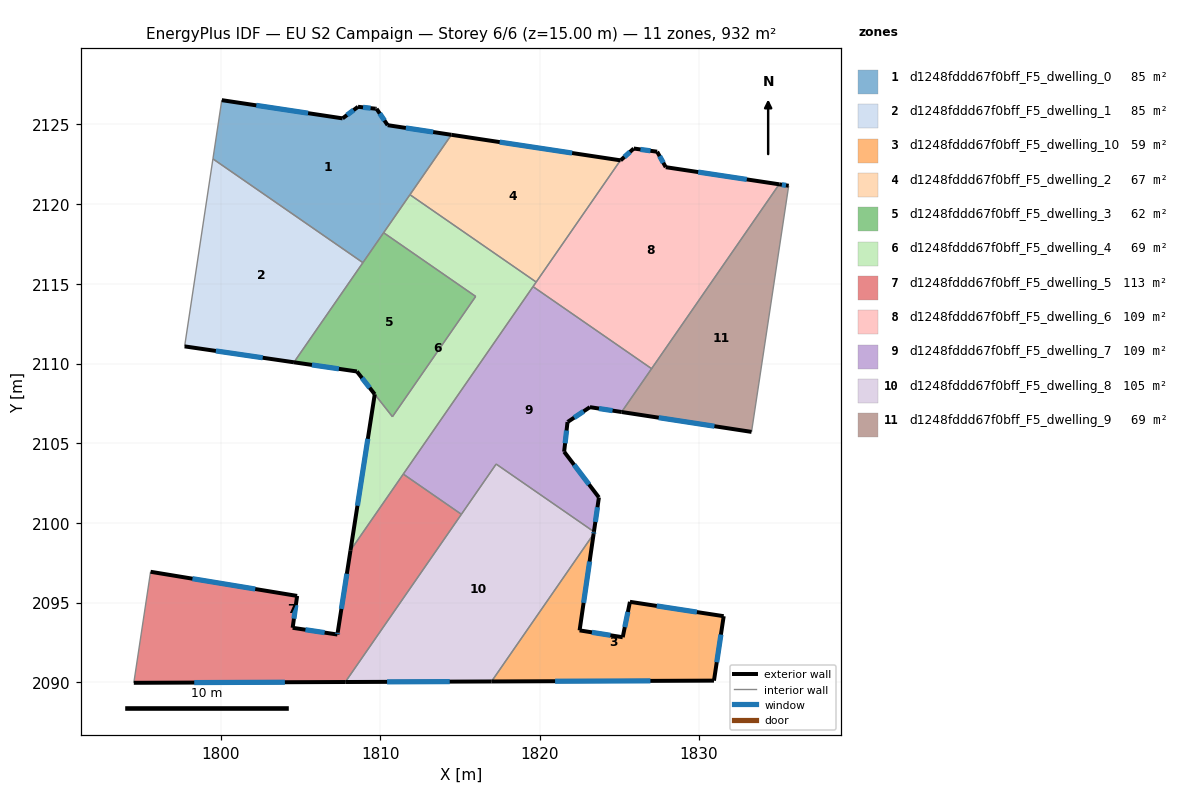
=== STOREY PLAN SPEC (per zone: floor XY polygon, exterior-wall plan segments, windows/doors) ===
zone 1: d1248fddd67f0bff_F5_dwelling_0  (84.7 m²)
  floor: (1814.47, 2124.35) (1808.92, 2116.33) (1799.52, 2122.84) (1800.07, 2126.53) (1807.65, 2125.38) (1808.61, 2126.11) (1809.72, 2125.99) (1809.78, 2125.98) (1810.47, 2124.96)
  exterior wall: (1810.47, 2124.96) – (1809.78, 2125.98)  [1.2 m]
    window: (1810.27, 2125.25) – (1809.98, 2125.69)  [0.7 m²]
  exterior wall: (1814.47, 2124.35) – (1810.47, 2124.96)  [4.0 m]
    window: (1813.33, 2124.52) – (1811.62, 2124.78)  [2.2 m²]
  exterior wall: (1807.65, 2125.38) – (1800.07, 2126.53)  [7.7 m]
    window: (1805.48, 2125.71) – (1802.24, 2126.20)  [4.2 m²]
  exterior wall: (1808.61, 2126.11) – (1807.65, 2125.38)  [1.2 m]
    window: (1808.34, 2125.90) – (1807.92, 2125.59)  [0.7 m²]
  exterior wall: (1809.72, 2125.99) – (1808.61, 2126.11)  [1.1 m]
    window: (1809.40, 2126.02) – (1808.93, 2126.07)  [0.6 m²]
  exterior wall: (1809.78, 2125.98) – (1809.72, 2125.99)  [0.1 m]
  interior walls: 5
zone 2: d1248fddd67f0bff_F5_dwelling_1  (84.7 m²)
  floor: (1808.92, 2116.33) (1804.60, 2110.08) (1797.74, 2111.08) (1799.52, 2122.84)
  exterior wall: (1797.74, 2111.08) – (1804.60, 2110.08)  [6.9 m]
    window: (1799.70, 2110.80) – (1802.64, 2110.37)  [3.8 m²]
  interior walls: 3
zone 3: d1248fddd67f0bff_F5_dwelling_10  (59.1 m²)
  floor: (1831.55, 2094.16) (1830.94, 2090.12) (1816.99, 2090.06) (1823.39, 2099.31) (1822.51, 2093.27) (1825.22, 2092.84) (1825.67, 2095.06)
  exterior wall: (1831.55, 2094.16) – (1825.67, 2095.06)  [5.9 m]
    window: (1829.87, 2094.42) – (1827.35, 2094.80)  [3.3 m²]
  exterior wall: (1830.94, 2090.12) – (1831.55, 2094.16)  [4.1 m]
    window: (1831.12, 2091.27) – (1831.38, 2093.00)  [2.3 m²]
  exterior wall: (1816.99, 2090.06) – (1830.94, 2090.12)  [14.0 m]
    window: (1820.98, 2090.08) – (1826.95, 2090.10)  [7.7 m²]
  exterior wall: (1822.51, 2093.27) – (1823.39, 2099.31)  [6.1 m]
    window: (1822.76, 2095.00) – (1823.14, 2097.59)  [3.4 m²]
  exterior wall: (1825.22, 2092.84) – (1822.51, 2093.27)  [2.7 m]
    window: (1824.45, 2092.96) – (1823.29, 2093.15)  [1.5 m²]
  exterior wall: (1825.67, 2095.06) – (1825.22, 2092.84)  [2.3 m]
    window: (1825.54, 2094.42) – (1825.35, 2093.47)  [1.2 m²]
  interior walls: 1
zone 4: d1248fddd67f0bff_F5_dwelling_2  (66.7 m²)
  floor: (1825.07, 2122.75) (1819.79, 2115.12) (1811.87, 2120.59) (1814.47, 2124.35)
  exterior wall: (1825.07, 2122.75) – (1814.47, 2124.35)  [10.7 m]
    window: (1822.04, 2123.21) – (1817.50, 2123.89)  [5.9 m²]
  interior walls: 3
zone 5: d1248fddd67f0bff_F5_dwelling_3  (62.0 m²)
  floor: (1815.99, 2114.21) (1810.77, 2106.67) (1809.66, 2108.08) (1808.54, 2109.51) (1804.60, 2110.08) (1810.22, 2118.21)
  exterior wall: (1804.60, 2110.08) – (1808.54, 2109.51)  [4.0 m]
    window: (1805.72, 2109.92) – (1807.42, 2109.67)  [2.2 m²]
  exterior wall: (1808.54, 2109.51) – (1809.66, 2108.08)  [1.8 m]
    window: (1808.86, 2109.10) – (1809.34, 2108.49)  [1.0 m²]
  interior walls: 5
zone 6: d1248fddd67f0bff_F5_dwelling_4  (69.3 m²)
  floor: (1819.79, 2115.12) (1808.14, 2098.29) (1809.67, 2108.08) (1810.77, 2106.67) (1815.99, 2114.21) (1810.22, 2118.21) (1811.87, 2120.59)
  exterior wall: (1809.66, 2108.08) – (1808.14, 2098.29)  [9.9 m]
    window: (1809.23, 2105.28) – (1808.58, 2101.09)  [5.5 m²]
  interior walls: 8
zone 7: d1248fddd67f0bff_F5_dwelling_5  (112.8 m²)
  floor: (1815.10, 2100.55) (1807.82, 2090.03) (1794.55, 2089.98) (1795.60, 2096.94) (1804.80, 2095.43) (1804.52, 2093.43) (1807.32, 2093.01) (1807.34, 2093.15) (1808.14, 2098.29) (1811.45, 2103.07)
  exterior wall: (1807.34, 2093.15) – (1807.32, 2093.01)  [0.1 m]
    window: (1807.34, 2093.11) – (1807.33, 2093.05)  [0.1 m²]
  exterior wall: (1808.14, 2098.29) – (1807.34, 2093.15)  [5.2 m]
    window: (1807.92, 2096.82) – (1807.57, 2094.62)  [2.9 m²]
  exterior wall: (1794.55, 2089.98) – (1807.82, 2090.03)  [13.3 m]
    window: (1798.34, 2089.99) – (1804.03, 2090.02)  [7.3 m²]
  exterior wall: (1804.80, 2095.43) – (1795.60, 2096.94)  [9.3 m]
    window: (1802.17, 2095.86) – (1798.23, 2096.51)  [5.1 m²]
  exterior wall: (1804.52, 2093.43) – (1804.80, 2095.43)  [2.0 m]
    window: (1804.60, 2094.00) – (1804.72, 2094.86)  [1.1 m²]
  exterior wall: (1807.32, 2093.01) – (1804.52, 2093.43)  [2.8 m]
    window: (1806.52, 2093.13) – (1805.32, 2093.31)  [1.6 m²]
  interior walls: 4
zone 8: d1248fddd67f0bff_F5_dwelling_6  (109.0 m²)
  floor: (1835.03, 2121.25) (1827.03, 2109.68) (1819.59, 2114.83) (1825.07, 2122.75) (1825.09, 2122.75) (1825.91, 2123.49) (1827.38, 2123.29) (1827.92, 2122.32)
  exterior wall: (1827.38, 2123.29) – (1825.91, 2123.49)  [1.5 m]
    window: (1826.96, 2123.35) – (1826.33, 2123.43)  [0.8 m²]
  exterior wall: (1827.92, 2122.32) – (1827.38, 2123.29)  [1.1 m]
    window: (1827.76, 2122.60) – (1827.53, 2123.01)  [0.6 m²]
  exterior wall: (1835.03, 2121.25) – (1827.92, 2122.32)  [7.2 m]
    window: (1833.00, 2121.55) – (1829.95, 2122.01)  [4.0 m²]
  exterior wall: (1825.09, 2122.75) – (1825.07, 2122.75)  [0.0 m]
  exterior wall: (1825.91, 2123.49) – (1825.09, 2122.75)  [1.1 m]
    window: (1825.67, 2123.28) – (1825.32, 2122.96)  [0.6 m²]
  interior walls: 4
zone 9: d1248fddd67f0bff_F5_dwelling_7  (109.0 m²)
  floor: (1827.03, 2109.68) (1825.15, 2106.96) (1823.16, 2107.27) (1821.78, 2106.35) (1821.76, 2106.34) (1821.54, 2104.47) (1823.72, 2101.61) (1823.41, 2099.46) (1817.28, 2103.70) (1815.10, 2100.55) (1811.45, 2103.07) (1819.59, 2114.83)
  exterior wall: (1821.78, 2106.35) – (1823.16, 2107.27)  [1.7 m]
    window: (1822.17, 2106.61) – (1822.76, 2107.01)  [0.9 m²]
  exterior wall: (1821.76, 2106.34) – (1821.78, 2106.35)  [0.0 m]
  exterior wall: (1821.54, 2104.47) – (1821.76, 2106.34)  [1.9 m]
    window: (1821.60, 2105.01) – (1821.70, 2105.80)  [1.0 m²]
  exterior wall: (1823.72, 2101.61) – (1821.54, 2104.47)  [3.6 m]
    window: (1823.10, 2102.43) – (1822.17, 2103.65)  [2.0 m²]
  exterior wall: (1823.41, 2099.46) – (1823.72, 2101.61)  [2.2 m]
    window: (1823.50, 2100.07) – (1823.63, 2100.99)  [1.2 m²]
  exterior wall: (1823.16, 2107.27) – (1825.15, 2106.96)  [2.0 m]
    window: (1823.73, 2107.18) – (1824.58, 2107.05)  [1.1 m²]
  interior walls: 6
zone 10: d1248fddd67f0bff_F5_dwelling_8  (105.3 m²)
  floor: (1823.41, 2099.46) (1823.39, 2099.31) (1816.99, 2090.06) (1807.82, 2090.03) (1817.28, 2103.70)
  exterior wall: (1823.39, 2099.31) – (1823.41, 2099.46)  [0.1 m]
    window: (1823.40, 2099.35) – (1823.41, 2099.42)  [0.1 m²]
  exterior wall: (1807.82, 2090.03) – (1816.99, 2090.06)  [9.2 m]
    window: (1810.44, 2090.04) – (1814.37, 2090.05)  [5.1 m²]
  interior walls: 4
zone 11: d1248fddd67f0bff_F5_dwelling_9  (69.1 m²)
  floor: (1835.63, 2121.16) (1833.30, 2105.72) (1825.15, 2106.96) (1835.03, 2121.25)
  exterior wall: (1825.15, 2106.96) – (1833.30, 2105.72)  [8.2 m]
    window: (1827.48, 2106.61) – (1830.97, 2106.07)  [4.5 m²]
  exterior wall: (1835.63, 2121.16) – (1835.03, 2121.25)  [0.6 m]
    window: (1835.46, 2121.18) – (1835.20, 2121.22)  [0.3 m²]
  interior walls: 3

=== DERIVED (storey summary) ===
Building: EU S2 Campaign
Storey: 6 of 6  (floor level z = 15.00 m)
Storey gross floor area: 931.6 m²
Zones on this storey: 11
  - d1248fddd67f0bff_F5_dwelling_0: floor 84.7 m²; exterior wall 15.3 m (46.0 m²); 5 window(s) 8.4 m²; WWR 18.3%
  - d1248fddd67f0bff_F5_dwelling_1: floor 84.7 m²; exterior wall 6.9 m (20.8 m²); 1 window(s) 3.8 m²; WWR 18.4%
  - d1248fddd67f0bff_F5_dwelling_10: floor 59.1 m²; exterior wall 35.1 m (105.3 m²); 6 window(s) 19.3 m²; WWR 18.4%
  - d1248fddd67f0bff_F5_dwelling_2: floor 66.7 m²; exterior wall 10.7 m (32.2 m²); 1 window(s) 5.9 m²; WWR 18.4%
  - d1248fddd67f0bff_F5_dwelling_3: floor 62.0 m²; exterior wall 5.8 m (17.4 m²); 2 window(s) 3.2 m²; WWR 18.4%
  - d1248fddd67f0bff_F5_dwelling_4: floor 69.3 m²; exterior wall 9.9 m (29.7 m²); 1 window(s) 5.5 m²; WWR 18.4%
  - d1248fddd67f0bff_F5_dwelling_5: floor 112.8 m²; exterior wall 32.8 m (98.3 m²); 6 window(s) 18.1 m²; WWR 18.4%
  - d1248fddd67f0bff_F5_dwelling_6: floor 109.0 m²; exterior wall 10.9 m (32.7 m²); 4 window(s) 6.0 m²; WWR 18.3%
  - d1248fddd67f0bff_F5_dwelling_7: floor 109.0 m²; exterior wall 11.3 m (34.0 m²); 5 window(s) 6.2 m²; WWR 18.3%
  - d1248fddd67f0bff_F5_dwelling_8: floor 105.3 m²; exterior wall 9.3 m (27.9 m²); 2 window(s) 5.1 m²; WWR 18.4%
  - d1248fddd67f0bff_F5_dwelling_9: floor 69.1 m²; exterior wall 8.8 m (26.5 m²); 2 window(s) 4.9 m²; WWR 18.4%
Zone adjacency (shared interzone walls):
  - d1248fddd67f0bff_F5_dwelling_0 ↔ d1248fddd67f0bff_F5_dwelling_1
  - d1248fddd67f0bff_F5_dwelling_0 ↔ d1248fddd67f0bff_F5_dwelling_2
  - d1248fddd67f0bff_F5_dwelling_0 ↔ d1248fddd67f0bff_F5_dwelling_3
  - d1248fddd67f0bff_F5_dwelling_0 ↔ d1248fddd67f0bff_F5_dwelling_4
  - d1248fddd67f0bff_F5_dwelling_1 ↔ d1248fddd67f0bff_F5_dwelling_3
  - d1248fddd67f0bff_F5_dwelling_10 ↔ d1248fddd67f0bff_F5_dwelling_8
  - d1248fddd67f0bff_F5_dwelling_2 ↔ d1248fddd67f0bff_F5_dwelling_4
  - d1248fddd67f0bff_F5_dwelling_2 ↔ d1248fddd67f0bff_F5_dwelling_6
  - d1248fddd67f0bff_F5_dwelling_3 ↔ d1248fddd67f0bff_F5_dwelling_4
  - d1248fddd67f0bff_F5_dwelling_4 ↔ d1248fddd67f0bff_F5_dwelling_5
  - d1248fddd67f0bff_F5_dwelling_4 ↔ d1248fddd67f0bff_F5_dwelling_6
  - d1248fddd67f0bff_F5_dwelling_4 ↔ d1248fddd67f0bff_F5_dwelling_7
  - d1248fddd67f0bff_F5_dwelling_5 ↔ d1248fddd67f0bff_F5_dwelling_7
  - d1248fddd67f0bff_F5_dwelling_5 ↔ d1248fddd67f0bff_F5_dwelling_8
  - d1248fddd67f0bff_F5_dwelling_6 ↔ d1248fddd67f0bff_F5_dwelling_7
  - d1248fddd67f0bff_F5_dwelling_6 ↔ d1248fddd67f0bff_F5_dwelling_9
  - d1248fddd67f0bff_F5_dwelling_7 ↔ d1248fddd67f0bff_F5_dwelling_8
  - d1248fddd67f0bff_F5_dwelling_7 ↔ d1248fddd67f0bff_F5_dwelling_9